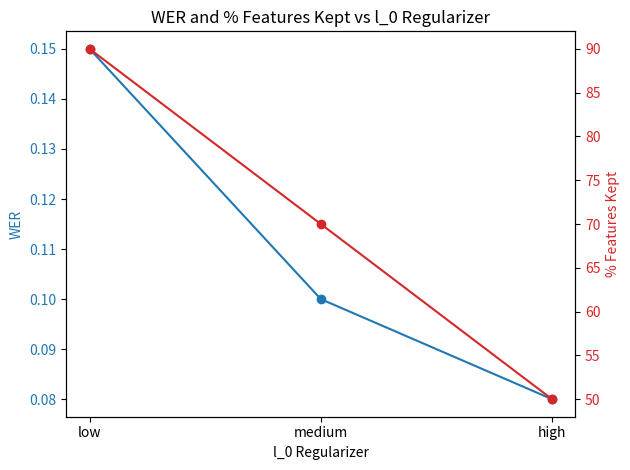

Source code (Python):
import matplotlib.pyplot as plt

# Sample data (replace these with your actual data)
l0_values = ['low', 'medium', 'high']  # Categorical variable (replace with actual categories)
wer_values = [0.15, 0.10, 0.08]        # WER values corresponding to l0_values
features_kept = [90, 70, 50]           # % of features kept corresponding to l0_values

fig, ax1 = plt.subplots()

# Plot WER on the first y-axis
color = 'tab:blue'
ax1.set_xlabel('l_0 Regularizer')
ax1.set_ylabel('WER', color=color)
ax1.plot(l0_values, wer_values, color=color, marker='o', label='WER')
ax1.tick_params(axis='y', labelcolor=color)

# Create a second y-axis
ax2 = ax1.twinx()
color = 'tab:red'
ax2.set_ylabel('% Features Kept', color=color)
ax2.plot(l0_values, features_kept, color=color, marker='o', label='Features Kept')
ax2.tick_params(axis='y', labelcolor=color)

# Title and legend
plt.title('WER and % Features Kept vs l_0 Regularizer')
fig.tight_layout()  # Adjust layout to avoid overlap
plt.show()
